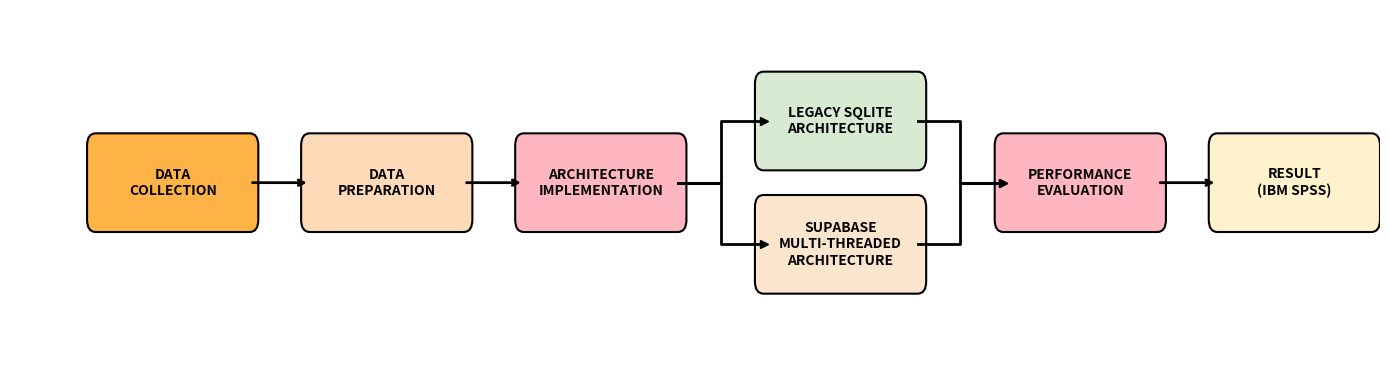

Source code (Python):
import matplotlib.pyplot as plt
import matplotlib.patches as patches

fig, ax = plt.subplots(figsize=(14, 4))
ax.set_xlim(-1, 15)
ax.set_ylim(-1, 2)
ax.axis('off')

def draw_box(ax, x, y, width, height, text, facecolor):
    box = patches.FancyBboxPatch((x, y), width, height,
                                 boxstyle="round,pad=0.1",
                                 edgecolor="black", facecolor=facecolor, lw=1.5)
    ax.add_patch(box)
    ax.text(x + width/2, y + height/2, text, ha='center', va='center',
            fontsize=10, fontweight='bold', family='sans-serif')

def draw_arrow(ax, x1, y1, x2, y2):
    ax.annotate("",
                xy=(x2, y2), xycoords='data',
                xytext=(x1, y1), textcoords='data',
                arrowprops=dict(arrowstyle="->", color="black", lw=2))

# Colors
orange = '#ffb347'
peach = '#ffdab9'
pink = '#ffb6c1'
green = '#d9ead3'
light_orange = '#fce5cd'
beige = '#fff2cc'

# Draw Boxes
draw_box(ax, 0, 0.3, 1.8, 0.6, "DATA\nCOLLECTION", orange)
draw_box(ax, 2.5, 0.3, 1.8, 0.6, "DATA\nPREPARATION", peach)
draw_box(ax, 5, 0.3, 1.8, 0.6, "ARCHITECTURE\nIMPLEMENTATION", pink)
draw_box(ax, 7.8, 0.8, 1.8, 0.6, "LEGACY SQLITE\nARCHITECTURE", green)
draw_box(ax, 7.8, -0.2, 1.8, 0.6, "SUPABASE\nMULTI-THREADED\nARCHITECTURE", light_orange)
draw_box(ax, 10.6, 0.3, 1.8, 0.6, "PERFORMANCE\nEVALUATION", pink)
draw_box(ax, 13.1, 0.3, 1.8, 0.6, "RESULT\n(IBM SPSS)", beige)

# Draw Arrows
draw_arrow(ax, 1.8, 0.6, 2.5, 0.6) # A -> B
draw_arrow(ax, 4.3, 0.6, 5, 0.6)   # B -> C

# C -> D
ax.plot([6.8, 7.3, 7.3, 7.8], [0.6, 0.6, 1.1, 1.1], color="black", lw=2)
ax.plot(7.8, 1.1, marker='>', color='black', ms=6)

# C -> E
ax.plot([6.8, 7.3, 7.3, 7.8], [0.6, 0.6, 0.1, 0.1], color="black", lw=2)
ax.plot(7.8, 0.1, marker='>', color='black', ms=6)

# D -> F
ax.plot([9.6, 10.1, 10.1, 10.6], [1.1, 1.1, 0.6, 0.6], color="black", lw=2)
ax.plot(10.6, 0.6, marker='>', color='black', ms=6)

# E -> F
ax.plot([9.6, 10.1, 10.1, 10.6], [0.1, 0.1, 0.6, 0.6], color="black", lw=2)
ax.plot(10.6, 0.6, marker='>', color='black', ms=6)

# F -> G
draw_arrow(ax, 12.4, 0.6, 13.1, 0.6)

plt.tight_layout()
plt.savefig('flowchart_formal.png', dpi=300, bbox_inches='tight', facecolor='#e6f2ff')
